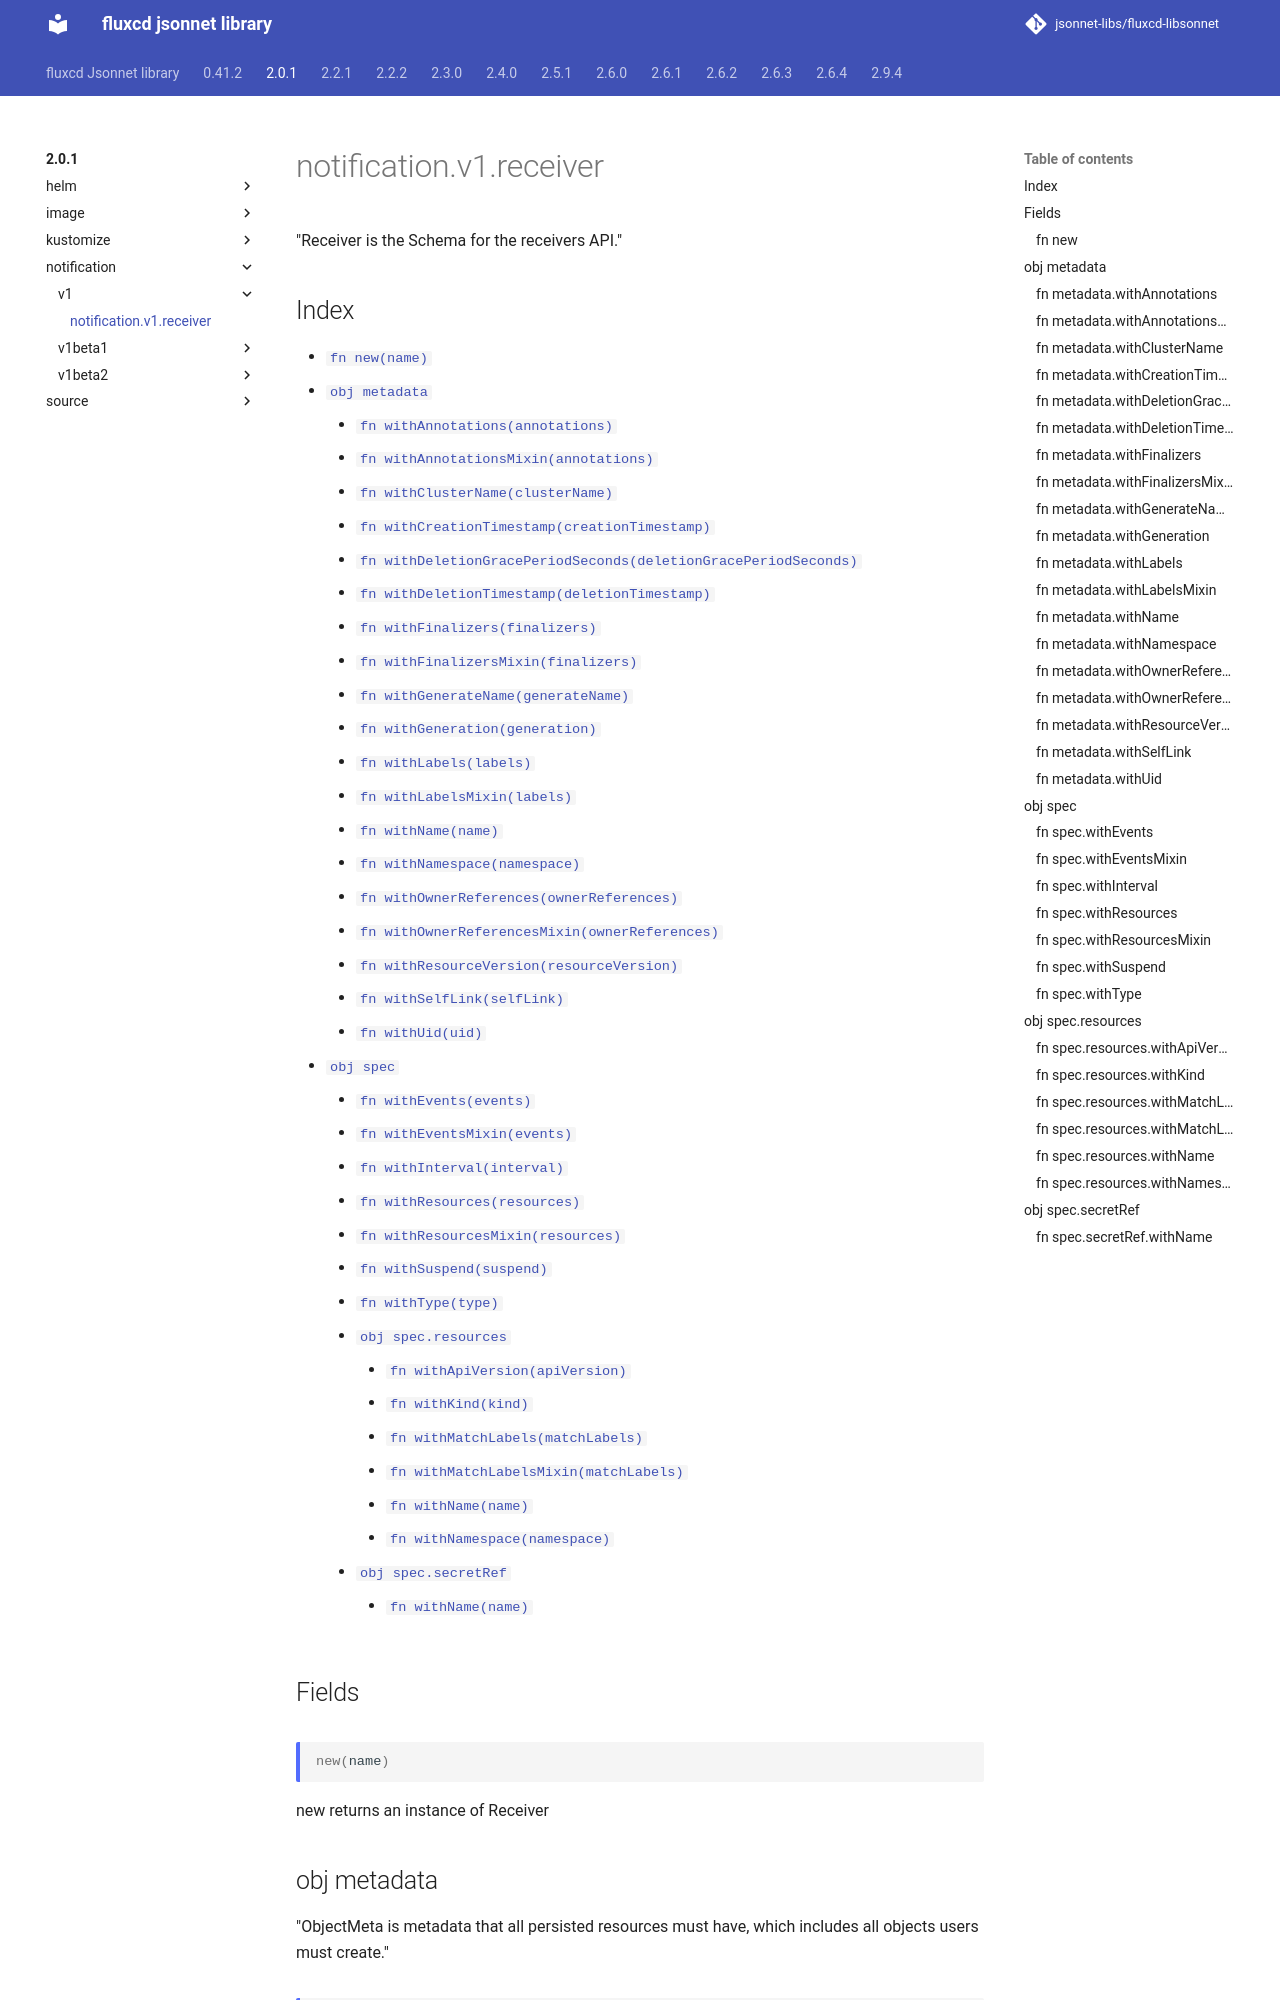

repository: jsonnet-libs/fluxcd-libsonnet · page: 2.0.1/notification/v1/receiver/index.html · generator: mkdocs

---
permalink: /2.0.1/notification/v1/receiver/
---

# notification.v1.receiver

"Receiver is the Schema for the receivers API."

## Index

* [`fn new(name)`](#fn-new)
* [`obj metadata`](#obj-metadata)
  * [`fn withAnnotations(annotations)`](#fn-metadatawithannotations)
  * [`fn withAnnotationsMixin(annotations)`](#fn-metadatawithannotationsmixin)
  * [`fn withClusterName(clusterName)`](#fn-metadatawithclustername)
  * [`fn withCreationTimestamp(creationTimestamp)`](#fn-metadatawithcreationtimestamp)
  * [`fn withDeletionGracePeriodSeconds(deletionGracePeriodSeconds)`](#fn-metadatawithdeletiongraceperiodseconds)
  * [`fn withDeletionTimestamp(deletionTimestamp)`](#fn-metadatawithdeletiontimestamp)
  * [`fn withFinalizers(finalizers)`](#fn-metadatawithfinalizers)
  * [`fn withFinalizersMixin(finalizers)`](#fn-metadatawithfinalizersmixin)
  * [`fn withGenerateName(generateName)`](#fn-metadatawithgeneratename)
  * [`fn withGeneration(generation)`](#fn-metadatawithgeneration)
  * [`fn withLabels(labels)`](#fn-metadatawithlabels)
  * [`fn withLabelsMixin(labels)`](#fn-metadatawithlabelsmixin)
  * [`fn withName(name)`](#fn-metadatawithname)
  * [`fn withNamespace(namespace)`](#fn-metadatawithnamespace)
  * [`fn withOwnerReferences(ownerReferences)`](#fn-metadatawithownerreferences)
  * [`fn withOwnerReferencesMixin(ownerReferences)`](#fn-metadatawithownerreferencesmixin)
  * [`fn withResourceVersion(resourceVersion)`](#fn-metadatawithresourceversion)
  * [`fn withSelfLink(selfLink)`](#fn-metadatawithselflink)
  * [`fn withUid(uid)`](#fn-metadatawithuid)
* [`obj spec`](#obj-spec)
  * [`fn withEvents(events)`](#fn-specwithevents)
  * [`fn withEventsMixin(events)`](#fn-specwitheventsmixin)
  * [`fn withInterval(interval)`](#fn-specwithinterval)
  * [`fn withResources(resources)`](#fn-specwithresources)
  * [`fn withResourcesMixin(resources)`](#fn-specwithresourcesmixin)
  * [`fn withSuspend(suspend)`](#fn-specwithsuspend)
  * [`fn withType(type)`](#fn-specwithtype)
  * [`obj spec.resources`](#obj-specresources)
    * [`fn withApiVersion(apiVersion)`](#fn-specresourceswithapiversion)
    * [`fn withKind(kind)`](#fn-specresourceswithkind)
    * [`fn withMatchLabels(matchLabels)`](#fn-specresourceswithmatchlabels)
    * [`fn withMatchLabelsMixin(matchLabels)`](#fn-specresourceswithmatchlabelsmixin)
    * [`fn withName(name)`](#fn-specresourceswithname)
    * [`fn withNamespace(namespace)`](#fn-specresourceswithnamespace)
  * [`obj spec.secretRef`](#obj-specsecretref)
    * [`fn withName(name)`](#fn-specsecretrefwithname)

## Fields

### fn new

```ts
new(name)
```

new returns an instance of Receiver

## obj metadata

"ObjectMeta is metadata that all persisted resources must have, which includes all objects users must create."

### fn metadata.withAnnotations

```ts
withAnnotations(annotations)
```

"Annotations is an unstructured key value map stored with a resource that may be set by external tools to store and retrieve arbitrary metadata. They are not queryable and should be preserved when modifying objects. More info: http://kubernetes.io/docs/user-guide/annotations"
